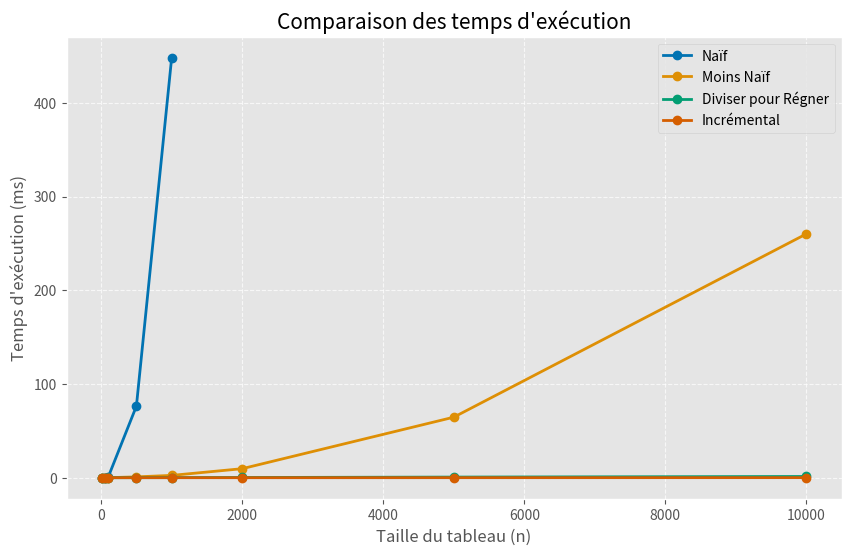

Write Python code to recreate this figure. (Note: this script raises an exception after producing the figure.)
import matplotlib.pyplot as plt
import numpy as np
import pandas as pd
import seaborn as sns

# Style pour les graphiques
plt.style.use('ggplot')
sns.set_palette("colorblind")

# Données de performances
tailles = [10, 50, 100, 500, 1000, 2000, 5000, 10000]
temps_naif = [0.0017, 0.0991, 0.6565, 76.3935, 448.165, None, None, None]
temps_moins_naif = [0.0007, 0.0092, 0.0331, 0.9146, 2.4811, 9.6442, 64.599, 260.182]
temps_diviser = [0.0011, 0.0078, 0.013, 0.0597, 0.1166, 0.2434, 0.6773, 1.3166]
temps_incremental = [0.0003, 0.0009, 0.0017, 0.0052, 0.0098, 0.0185, 0.0456, 0.0885]

# DataFrame
df = pd.DataFrame({
    'Taille': tailles,
    'Naïf': temps_naif,
    'Moins Naïf': temps_moins_naif,
    'Diviser pour Régner': temps_diviser,
    'Incrémental': temps_incremental
})

# 1. Graphique linéaire de comparaison de tous les algorithmes
plt.figure(figsize=(10, 6))
for col in df.columns[1:]:
    valid_data = df[['Taille', col]].dropna()
    if not valid_data.empty:
        plt.plot(valid_data['Taille'], valid_data[col], marker='o', linewidth=2, label=col)

plt.title('Comparaison des temps d\'exécution', fontsize=15)
plt.xlabel('Taille du tableau (n)', fontsize=12)
plt.ylabel('Temps d\'exécution (ms)', fontsize=12)
plt.legend()
plt.grid(True, linestyle='--', alpha=0.7)
plt.savefig('visualization/comparaison_lineaire.png', dpi=300, bbox_inches='tight')

# 2. Graphique logarithmique pour mieux visualiser les différences
plt.figure(figsize=(10, 6))
for col in df.columns[1:]:
    valid_data = df[['Taille', col]].dropna()
    if not valid_data.empty:
        plt.loglog(valid_data['Taille'], valid_data[col], marker='o', linewidth=2, label=col)

plt.title('Comparaison des temps d\'exécution (échelle logarithmique)', fontsize=15)
plt.xlabel('Taille du tableau (n)', fontsize=12)
plt.ylabel('Temps d\'exécution (ms)', fontsize=12)
plt.legend()
plt.grid(True, linestyle='--', alpha=0.7)
plt.savefig('visualization/comparaison_log.png', dpi=300, bbox_inches='tight')

# 3. Graphique des ratios de croissance pour confirmer les complexités
# Calcul des ratios lorsque n double
tailles_pairs = [(tailles[i], tailles[i+1]) for i in range(len(tailles)-1) if tailles[i+1] == 2*tailles[i]]
indices_pairs = [(i, i+1) for i in range(len(tailles)-1) if tailles[i+1] == 2*tailles[i]]

# Fonctions de complexité théoriques
def ratio_o_n(n1, n2):
    return n2/n1  # Devrait être environ 2

def ratio_o_nlogn(n1, n2):
    return (n2*np.log2(n2))/(n1*np.log2(n1))  # Devrait être légèrement supérieur à 2

def ratio_o_n2(n1, n2):
    return (n2**2)/(n1**2)  # Devrait être environ 4

def ratio_o_n3(n1, n2):
    return (n2**3)/(n1**3)  # Devrait être environ 8

# Calcul des ratios réels et théoriques
ratios_data = []
for idx, (i, j) in enumerate(indices_pairs):
    n1, n2 = tailles[i], tailles[j]
    
    # Ratios théoriques
    r_th_n = ratio_o_n(n1, n2)
    r_th_nlogn = ratio_o_nlogn(n1, n2)
    r_th_n2 = ratio_o_n2(n1, n2)
    r_th_n3 = ratio_o_n3(n1, n2)
    
    # Ratios réels
    r_incr = temps_incremental[j]/temps_incremental[i] if temps_incremental[i] and temps_incremental[j] else None
    r_div = temps_diviser[j]/temps_diviser[i] if temps_diviser[i] and temps_diviser[j] else None
    r_moins_naif = temps_moins_naif[j]/temps_moins_naif[i] if temps_moins_naif[i] and temps_moins_naif[j] else None
    r_naif = temps_naif[j]/temps_naif[i] if (i < len(temps_naif) and j < len(temps_naif) and 
                                             temps_naif[i] and temps_naif[j]) else None
    
    ratios_data.append({
        'Paire': f"{n1}-{n2}",
        'O(n)': r_th_n,
        'O(n log n)': r_th_nlogn,
        'O(n²)': r_th_n2,
        'O(n³)': r_th_n3,
        'Incrémental': r_incr,
        'Diviser pour Régner': r_div,
        'Moins Naïf': r_moins_naif,
        'Naïf': r_naif
    })

ratios_df = pd.DataFrame(ratios_data)

# Graphique des ratios de croissance
plt.figure(figsize=(12, 7))
positions = np.arange(len(ratios_df['Paire']))
width = 0.15

# Traçage des barres pour chaque algorithme et complexité théorique
plt.bar(positions - 2*width, ratios_df['Incrémental'], width, label='Incrémental (mesuré)')
plt.bar(positions - width, ratios_df['Diviser pour Régner'], width, label='Diviser pour Régner (mesuré)')
plt.bar(positions, ratios_df['Moins Naïf'], width, label='Moins Naïf (mesuré)')
plt.bar(positions + width, ratios_df['Naïf'], width, label='Naïf (mesuré)')

# Ajout des lignes pour les complexités théoriques
plt.axhline(y=2, color='green', linestyle='-', label='O(n) théorique')
plt.axhline(y=ratios_df['O(n log n)'].mean(), color='blue', linestyle='--', label='O(n log n) théorique')
plt.axhline(y=4, color='orange', linestyle='-.', label='O(n²) théorique')
plt.axhline(y=8, color='red', linestyle=':', label='O(n³) théorique')

plt.xlabel('Paires de tailles n₁-n₂', fontsize=12)
plt.ylabel('Ratio de temps d\'exécution T(n₂)/T(n₁)', fontsize=12)
plt.title('Ratios de croissance lorsque la taille n double', fontsize=15)
plt.xticks(positions, ratios_df['Paire'])
plt.legend(loc='upper left')
plt.grid(axis='y', linestyle='--', alpha=0.7)
plt.savefig('visualization/ratios_croissance.png', dpi=300, bbox_inches='tight')

# 4. Visualisation du problème de sous-séquence maximale
# Exemple de tableau avec sous-séquence maximale
exemple_tableau = [-2, 1, -3, 4, -1, 2, 1, -5, 4]
sous_seq_max = [4, -1, 2, 1]  # La sous-séquence maximale dans cet exemple

plt.figure(figsize=(12, 5))
bars = plt.bar(range(len(exemple_tableau)), exemple_tableau, color=['gray']*3 + ['blue']*4 + ['gray']*2)
plt.axhline(y=0, color='black', linestyle='-', alpha=0.3)
plt.title('Illustration d\'une sous-séquence maximale', fontsize=15)
plt.xlabel('Index', fontsize=12)
plt.ylabel('Valeur', fontsize=12)
plt.grid(axis='y', linestyle='--', alpha=0.7)

# Mise en évidence de la sous-séquence maximale
for i in range(3, 7):
    bars[i].set_color('blue')
    
# Ajout d'une annotation
plt.annotate('Sous-séquence maximale\nsomme = 6', xy=(5, 2), xytext=(5, 3.5),
             arrowprops=dict(facecolor='black', shrink=0.05, width=1.5, headwidth=8),
             ha='center', fontsize=10)

plt.savefig('visualization/illustration_probleme.png', dpi=300, bbox_inches='tight')

# 5. Visualisation de l'algorithme de Kadane
# Exemple montrant l'évolution de max_courant et max_global
exemple_tableau = [-2, 1, -3, 4, -1, 2, 1, -5, 4]
max_courant = [-2, 1, -2, 4, 3, 5, 6, 1, 5]  # Valeurs calculées par l'algorithme
max_global = [-2, 1, 1, 4, 4, 5, 6, 6, 6]    # Valeurs calculées par l'algorithme

fig, (ax1, ax2, ax3) = plt.subplots(3, 1, figsize=(12, 10), sharex=True)

# Traçage du tableau original
ax1.bar(range(len(exemple_tableau)), exemple_tableau, color='lightgray')
ax1.axhline(y=0, color='black', linestyle='-', alpha=0.3)
ax1.set_title('Tableau original', fontsize=12)
ax1.set_ylabel('Valeur')
ax1.grid(axis='y', linestyle='--', alpha=0.7)

# Traçage de l'évolution de max_courant
ax2.plot(range(len(max_courant)), max_courant, marker='o', color='blue', linewidth=2)
ax2.axhline(y=0, color='black', linestyle='-', alpha=0.3)
ax2.set_title('Évolution de max_courant', fontsize=12)
ax2.set_ylabel('Valeur')
ax2.grid(True, linestyle='--', alpha=0.7)

# Traçage de l'évolution de max_global
ax3.plot(range(len(max_global)), max_global, marker='o', color='green', linewidth=2)
ax3.axhline(y=0, color='black', linestyle='-', alpha=0.3)
ax3.set_title('Évolution de max_global', fontsize=12)
ax3.set_xlabel('Index')
ax3.set_ylabel('Valeur')
ax3.grid(True, linestyle='--', alpha=0.7)

plt.tight_layout()
plt.savefig('visualization/illustration_kadane.png', dpi=300, bbox_inches='tight')

# 6. Visualisation de l'approche diviser pour régner
plt.figure(figsize=(12, 8))

# Fonction pour dessiner un rectangle représentant une partie du tableau
def draw_array_section(ax, start, end, level, label, color='lightgray'):
    height = 0.8
    rect = plt.Rectangle((start, level-height/2), end-start, height, 
                         facecolor=color, alpha=0.6, edgecolor='black')
    ax.add_patch(rect)
    ax.text((start+end)/2, level, label, ha='center', va='center', fontsize=10)

# Visualisation de l'approche diviser pour régner
tableau_taille = 8
ax = plt.gca()
ax.set_xlim(0, tableau_taille)
ax.set_ylim(0, 6)

# Niveau 0: tableau complet
draw_array_section(ax, 0, tableau_taille, 5, "Tableau complet [0-7]")

# Niveau 1: division en deux
draw_array_section(ax, 0, tableau_taille/2, 4, "Moitié gauche [0-3]", 'lightblue')
draw_array_section(ax, tableau_taille/2, tableau_taille, 4, "Moitié droite [4-7]", 'lightgreen')

# Niveau 2: division en quatre
draw_array_section(ax, 0, tableau_taille/4, 3, "[0-1]", 'lightblue')
draw_array_section(ax, tableau_taille/4, tableau_taille/2, 3, "[2-3]", 'lightblue')
draw_array_section(ax, tableau_taille/2, 3*tableau_taille/4, 3, "[4-5]", 'lightgreen')
draw_array_section(ax, 3*tableau_taille/4, tableau_taille, 3, "[6-7]", 'lightgreen')

# Niveau 3: division finale
draw_array_section(ax, 0, 1, 2, "[0]", 'lightblue')
draw_array_section(ax, 1, 2, 2, "[1]", 'lightblue')
draw_array_section(ax, 2, 3, 2, "[2]", 'lightblue')
draw_array_section(ax, 3, 4, 2, "[3]", 'lightblue')
draw_array_section(ax, 4, 5, 2, "[4]", 'lightgreen')
draw_array_section(ax, 5, 6, 2, "[5]", 'lightgreen')
draw_array_section(ax, 6, 7, 2, "[6]", 'lightgreen')
draw_array_section(ax, 7, 8, 2, "[7]", 'lightgreen')

# Cas de traversée du milieu
draw_array_section(ax, tableau_taille/2-1, tableau_taille/2+1, 1, "Traversant", 'orange')

# Supprimer les axes
ax.axis('off')
plt.title('Visualisation de l\'approche diviser pour régner', fontsize=15)

# Ajout des flèches pour montrer la phase de combinaison
plt.arrow(1, 2, 0, -0.5, head_width=0.1, head_length=0.1, fc='black', ec='black')
plt.arrow(3, 2, 0, -0.5, head_width=0.1, head_length=0.1, fc='black', ec='black')
plt.arrow(5, 2, 0, -0.5, head_width=0.1, head_length=0.1, fc='black', ec='black')
plt.arrow(7, 2, 0, -0.5, head_width=0.1, head_length=0.1, fc='black', ec='black')

plt.arrow(1.5, 1, 0, -0.5, head_width=0.1, head_length=0.1, fc='black', ec='black')
plt.arrow(3.5, 1, 0, -0.5, head_width=0.1, head_length=0.1, fc='black', ec='black')
plt.arrow(5.5, 1, 0, -0.5, head_width=0.1, head_length=0.1, fc='black', ec='black')
plt.arrow(7.5, 1, 0, -0.5, head_width=0.1, head_length=0.1, fc='black', ec='black')

# Ajout d'une annotation explicative
plt.text(4, 0.2, "La solution finale est le maximum entre:\n1. La solution de la moitié gauche\n2. La solution de la moitié droite\n3. La solution traversant le milieu", 
         ha='center', va='bottom', bbox=dict(facecolor='white', alpha=0.7, boxstyle='round,pad=0.5'))

plt.savefig('visualization\illustration_diviser_pour_regner.png', dpi=300, bbox_inches='tight')

# 7. Visualisation du problème pour les matrices

# Matrice d'exemple
matrice_exemple = np.array([
    [1, -2, -1, 4],
    [-8, 3, 8, -2],
    [2, -4, 6, 1],
    [-1, 1, -7, 3]
])

# Sous-matrice maximale
sous_matrice_max_coords = [(1, 1), (1, 2), (2, 1), (2, 2)]  # Coordonnées (i, j)

plt.figure(figsize=(8, 6))
ax = plt.gca()
im = ax.imshow(matrice_exemple, cmap='coolwarm')

# Ajout d'une barre de couleur
cbar = plt.colorbar(im)
cbar.set_label('Valeur')

# Ajout des valeurs dans les cellules
for i in range(matrice_exemple.shape[0]):
    for j in range(matrice_exemple.shape[1]):
        text_color = 'white' if abs(matrice_exemple[i, j]) > 5 else 'black'
        ax.text(j, i, matrice_exemple[i, j], ha='center', va='center', color=text_color)

# Mise en évidence de la sous-matrice maximale
for i, j in sous_matrice_max_coords:
    rect = plt.Rectangle((j-0.5, i-0.5), 1, 1, fill=False, edgecolor='lime', linewidth=3)
    ax.add_patch(rect)

# Ajout d'une annotation
plt.title('Illustration du problème de sous-matrice maximale', fontsize=15)
plt.annotate('Sous-matrice maximale\nsomme = 13', xy=(1.5, 1.5), xytext=(3, 0),
             arrowprops=dict(facecolor='black', shrink=0.05, width=1.5, headwidth=8),
             ha='center', fontsize=10)

plt.savefig('visualization/illustration_matrices.png', dpi=300, bbox_inches='tight')

print("Tous les graphiques ont été générés avec succès!")